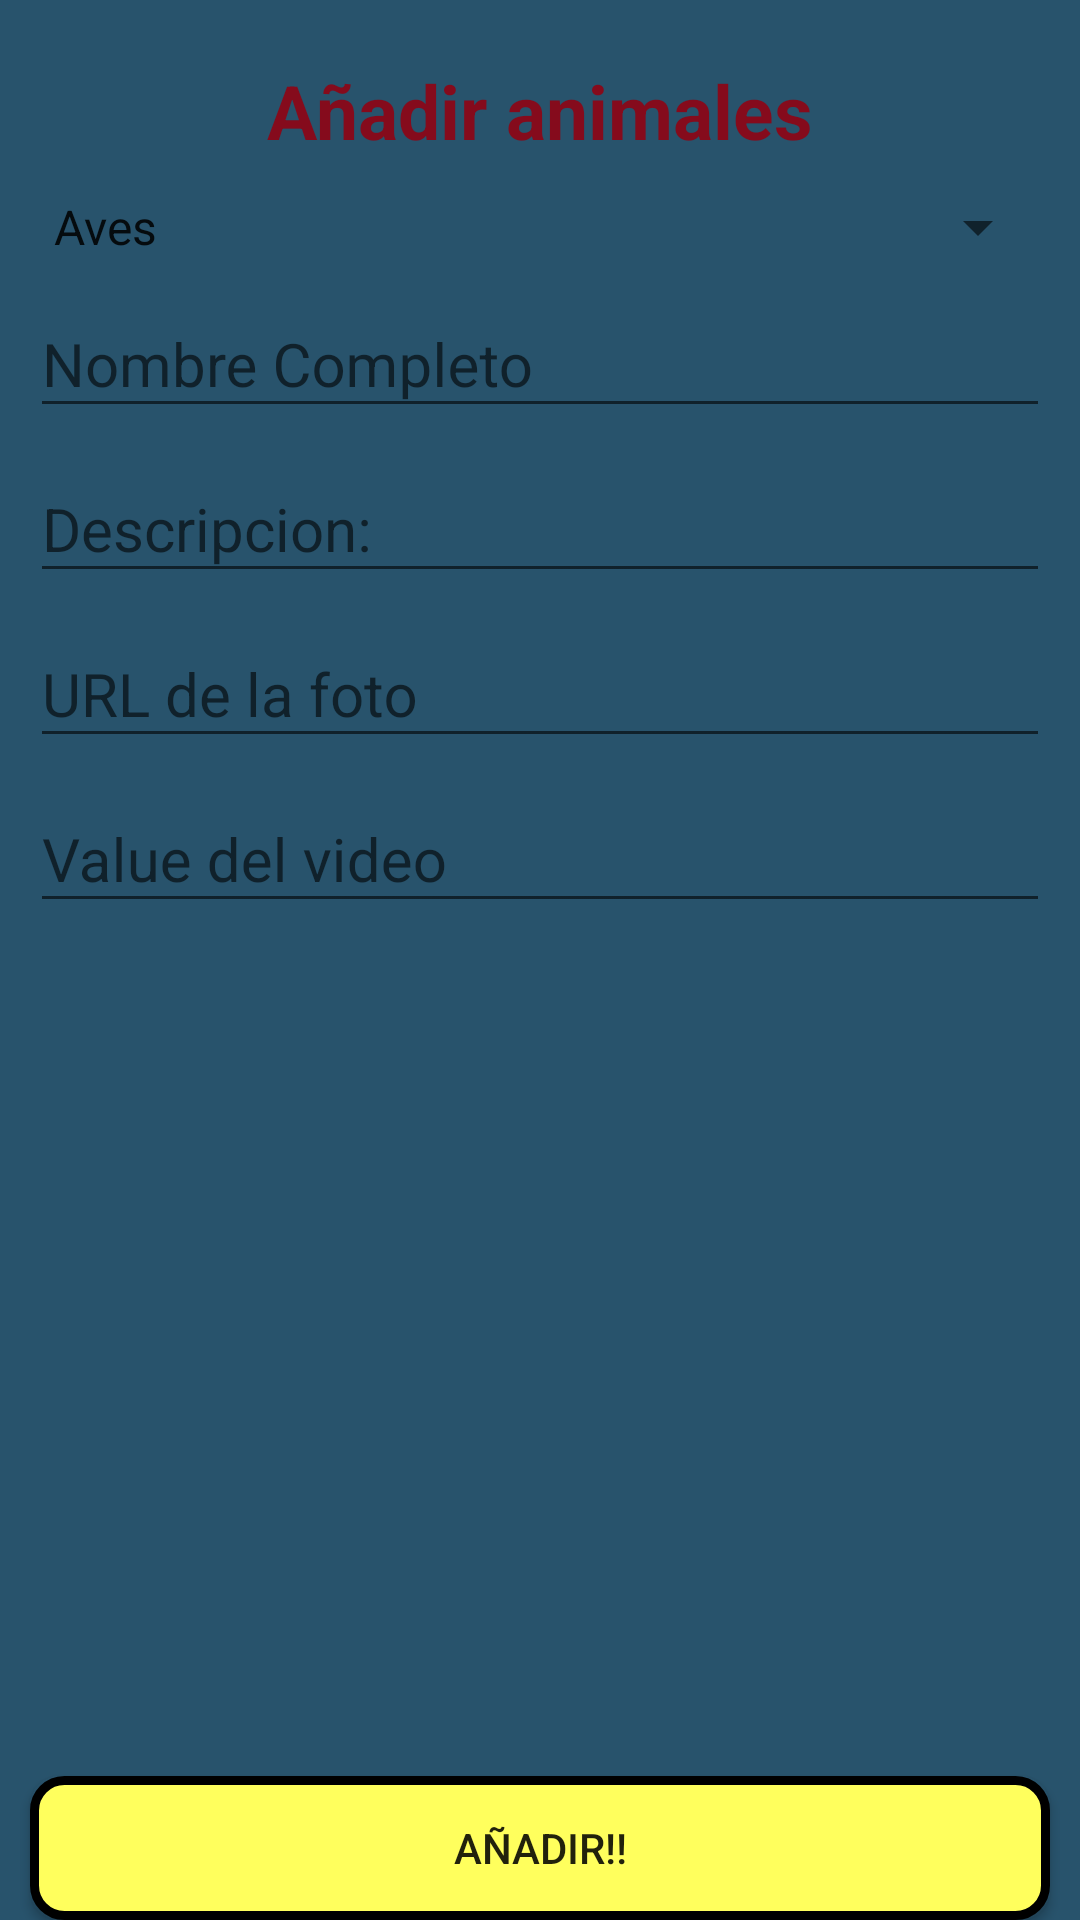

Android layout source for this screen:
<!-- AndroidManifest.xml: application theme Theme.ElMundoAnimal -->
<!-- res/layout/activity_peticion_aniadir_animales.xml -->
<?xml version="1.0" encoding="utf-8"?>
<androidx.constraintlayout.widget.ConstraintLayout xmlns:android="http://schemas.android.com/apk/res/android"
    xmlns:app="http://schemas.android.com/apk/res-auto"
    xmlns:tools="http://schemas.android.com/tools"
    android:layout_width="match_parent"
    android:layout_height="match_parent"
    android:background="@color/azul"
    tools:context=".actividades.PeticionAniadirAnimales">

    <TextView
        android:id="@+id/textView11"
        style="@style/texto"
        android:layout_width="wrap_content"
        android:layout_height="wrap_content"
        android:layout_marginTop="20dp"
        android:text="@string/aniadirAnimales"
        android:textColor="@color/rojoOscuro"
        app:layout_constraintEnd_toEndOf="parent"
        app:layout_constraintStart_toStartOf="parent"
        app:layout_constraintTop_toTopOf="parent" />

    <ScrollView
        android:id="@+id/scrollView2"
        android:layout_width="0dp"
        android:layout_height="0dp"
        android:layout_marginBottom="10dp"
        app:layout_constraintBottom_toTopOf="@+id/button3"
        app:layout_constraintEnd_toEndOf="parent"
        app:layout_constraintStart_toStartOf="parent"
        app:layout_constraintTop_toBottomOf="@+id/textView11">

        <LinearLayout
            android:id="@+id/linearLayout4"
            android:layout_width="match_parent"
            android:layout_height="wrap_content"
            android:layout_marginStart="10dp"
            android:layout_marginTop="10dp"
            android:layout_marginEnd="10dp"
            android:layout_marginBottom="10dp"
            android:orientation="vertical">

            <Spinner
                android:id="@+id/spinnerTipos"
                android:layout_width="match_parent"
                android:layout_height="wrap_content"
                android:entries="@array/tiposAnimales" />

            <com.google.android.material.textfield.TextInputLayout
                android:layout_width="match_parent"
                android:layout_height="wrap_content">

                <com.google.android.material.textfield.TextInputEditText
                    android:id="@+id/editTextNombreAnimal"
                    android:layout_width="match_parent"
                    android:layout_height="match_parent"
                    android:hint="@string/nombreCompleto"
                    android:textSize="20sp" />
            </com.google.android.material.textfield.TextInputLayout>

            <com.google.android.material.textfield.TextInputLayout
                android:layout_width="match_parent"
                android:layout_height="wrap_content">

                <com.google.android.material.textfield.TextInputEditText
                    android:id="@+id/editTextDescripcion"
                    android:layout_width="match_parent"
                    android:layout_height="wrap_content"
                    android:hint="@string/descripcion"
                    android:textSize="20sp" />
            </com.google.android.material.textfield.TextInputLayout>

            <com.google.android.material.textfield.TextInputLayout
                android:layout_width="match_parent"
                android:layout_height="wrap_content">

                <com.google.android.material.textfield.TextInputEditText
                    android:id="@+id/editTextUrl"
                    android:layout_width="match_parent"
                    android:layout_height="match_parent"
                    android:hint="@string/urlFoto"
                    android:textSize="20sp" />
            </com.google.android.material.textfield.TextInputLayout>

            <com.google.android.material.textfield.TextInputLayout
                android:layout_width="match_parent"
                android:layout_height="wrap_content">

                <com.google.android.material.textfield.TextInputEditText
                    android:id="@+id/editTextVideo"
                    android:layout_width="match_parent"
                    android:layout_height="match_parent"
                    android:hint="@string/valueVideo"
                    android:textSize="20sp" />
            </com.google.android.material.textfield.TextInputLayout>
        </LinearLayout>
    </ScrollView>

    <Button
        android:id="@+id/button3"
        android:layout_width="0dp"
        android:layout_height="wrap_content"
        android:layout_marginStart="10dp"
        android:layout_marginEnd="10dp"
        android:background="@drawable/button_round"
        android:onClick="clickAniadir"
        android:text="@string/aniadir"
        app:layout_constraintBottom_toBottomOf="parent"
        app:layout_constraintEnd_toEndOf="parent"
        app:layout_constraintHorizontal_bias="1.0"
        app:layout_constraintStart_toStartOf="parent" />

</androidx.constraintlayout.widget.ConstraintLayout>
<!-- resources referenced by this layout -->
<resources>
  <string-array name="tiposAnimales">
          <item>Aves</item>
          <item>Insectos</item>
          <item>Mamifero</item>
          <item>Peces</item>
          <item>Reptiles</item>
      </string-array>
  <color name="azul">#28536C</color>
  <color name="rojoOscuro">#850B1C</color>
  <!-- drawable button_round (drawable) -->
  <?xml version="1.0" encoding="utf-8"?>
      <shape xmlns:android="http://schemas.android.com/apk/res/android" android:shape="rectangle">
          <solid android:color="@color/amarilloClaro"/>
  
          <stroke android:width="3dp"
              android:color="#ff000000"/>
  
          <padding android:left="1dp"
              android:top="1dp"
              android:right="1dp"
              android:bottom="1dp"/>
  
          <corners android:radius="30px"/>
      </shape>
  <string name="aniadir">Añadir!!</string>
  <string name="aniadirAnimales">Añadir animales</string>
  <string name="descripcion">Descripcion: </string>
  <string name="nombreCompleto">Nombre Completo</string>
  <string name="urlFoto">URL de la foto</string>
  <string name="valueVideo">Value del video</string>
  <style name="texto">
  
          <item name="android:textSize">25dp</item>
          <item name="android:textStyle">bold</item>
      </style>
  <style name="Theme.ElMundoAnimal" parent="Theme.AppCompat.Light.NoActionBar">
          
          <item name="colorPrimary">@color/purple_500</item>
          <item name="colorPrimaryVariant">@color/purple_700</item>
          <item name="colorOnPrimary">@color/white</item>
          
          <item name="colorSecondary">@color/teal_200</item>
          <item name="colorSecondaryVariant">@color/teal_700</item>
          <item name="colorOnSecondary">@color/black</item>
          
          <item name="android:statusBarColor" tools:targetApi="l">?attr/colorPrimaryVariant</item>
          
  
      </style>
  <color name="amarilloClaro">#FFFF5D</color>
  <color name="purple_500">#FF6200EE</color>
  <color name="purple_700">#FF3700B3</color>
  <color name="white">#FFFFFFFF</color>
  <color name="teal_200">#FF03DAC5</color>
  <color name="teal_700">#FF018786</color>
  <color name="black">#FF000000</color>
</resources>
